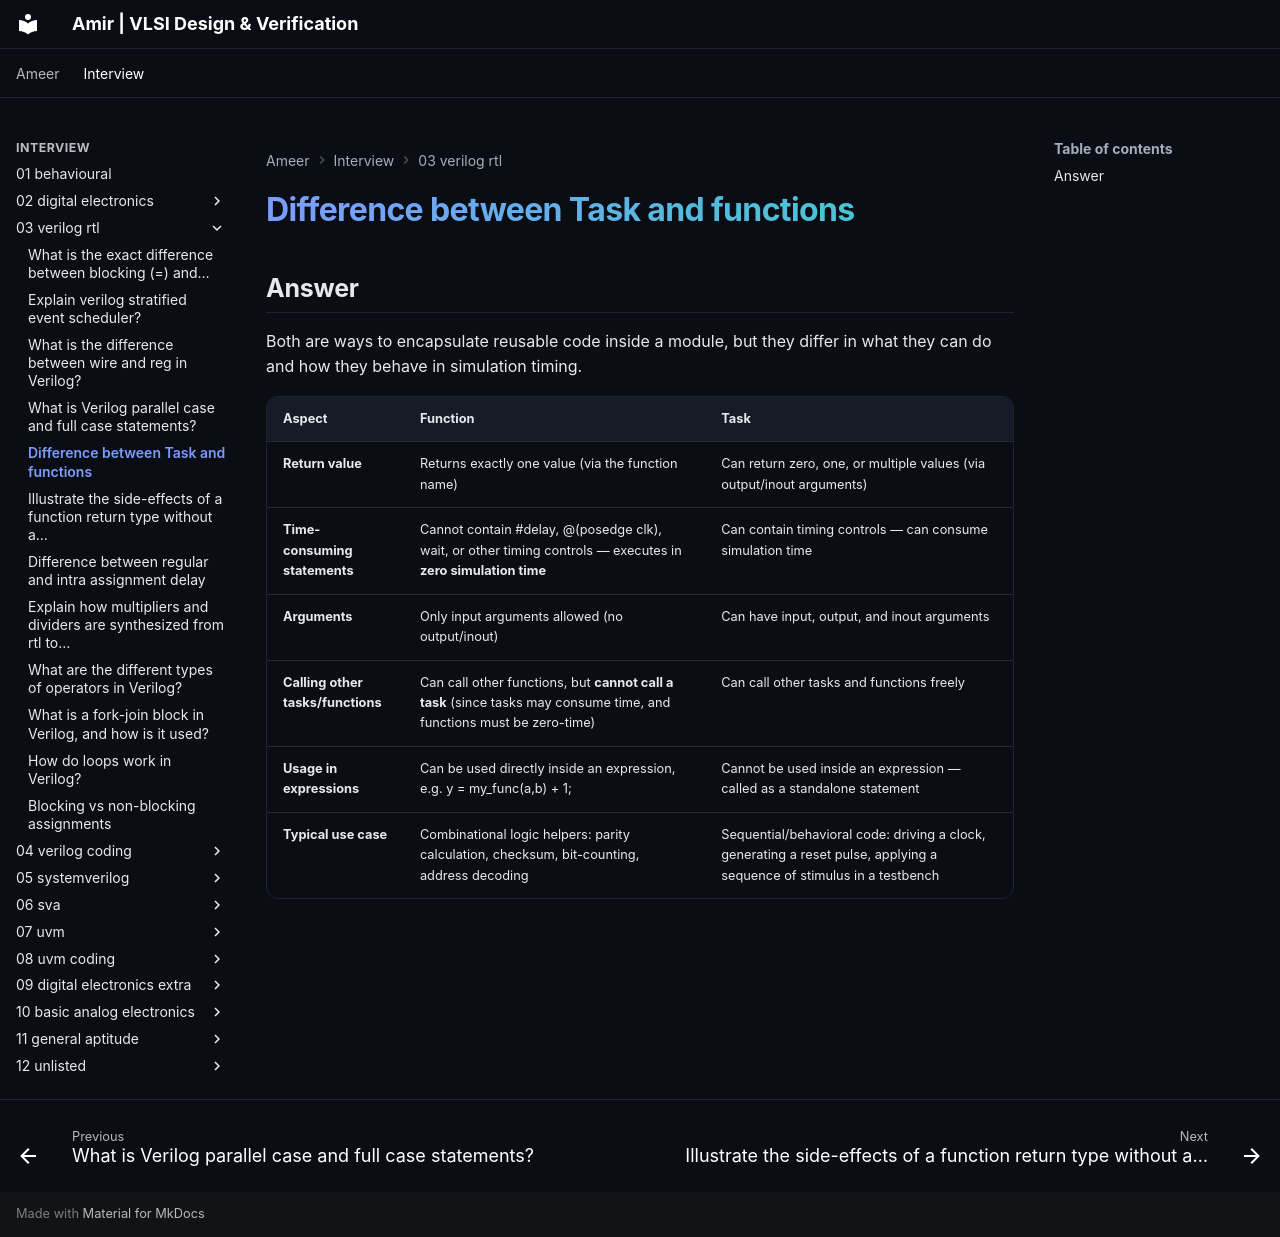

repository: amirmuallim/amirmuallim.github.io · page: interview/03-verilog-rtl/05-difference-between-task-and-functions/index.html · generator: mkdocs

---
tags:
  - Verilog
title: "Difference between Task and functions"
---

# Difference between Task and functions

## Answer

Both are ways to encapsulate reusable code inside a module, but they differ in what they can do and how they behave in simulation timing.

| **Aspect**                        | **Function**                                                                                                         | **Task**                                                                                                              |
|-----------------------------------|----------------------------------------------------------------------------------------------------------------------|-----------------------------------------------------------------------------------------------------------------------|
| **Return value**                  | Returns exactly one value (via the function name)                                                                    | Can return zero, one, or multiple values (via output/inout arguments)                                                 |
| **Time-consuming statements**     | Cannot contain \#delay, @(posedge clk), wait, or other timing controls — executes in **zero simulation time**        | Can contain timing controls — can consume simulation time                                                             |
| **Arguments**                     | Only input arguments allowed (no output/inout)                                                                       | Can have input, output, and inout arguments                                                                           |
| **Calling other tasks/functions** | Can call other functions, but **cannot call a task** (since tasks may consume time, and functions must be zero-time) | Can call other tasks and functions freely                                                                             |
| **Usage in expressions**          | Can be used directly inside an expression, e.g. y = my_func(a,b) + 1;                                                | Cannot be used inside an expression — called as a standalone statement                                                |
| **Typical use case**              | Combinational logic helpers: parity calculation, checksum, bit-counting, address decoding                            | Sequential/behavioral code: driving a clock, generating a reset pulse, applying a sequence of stimulus in a testbench |
